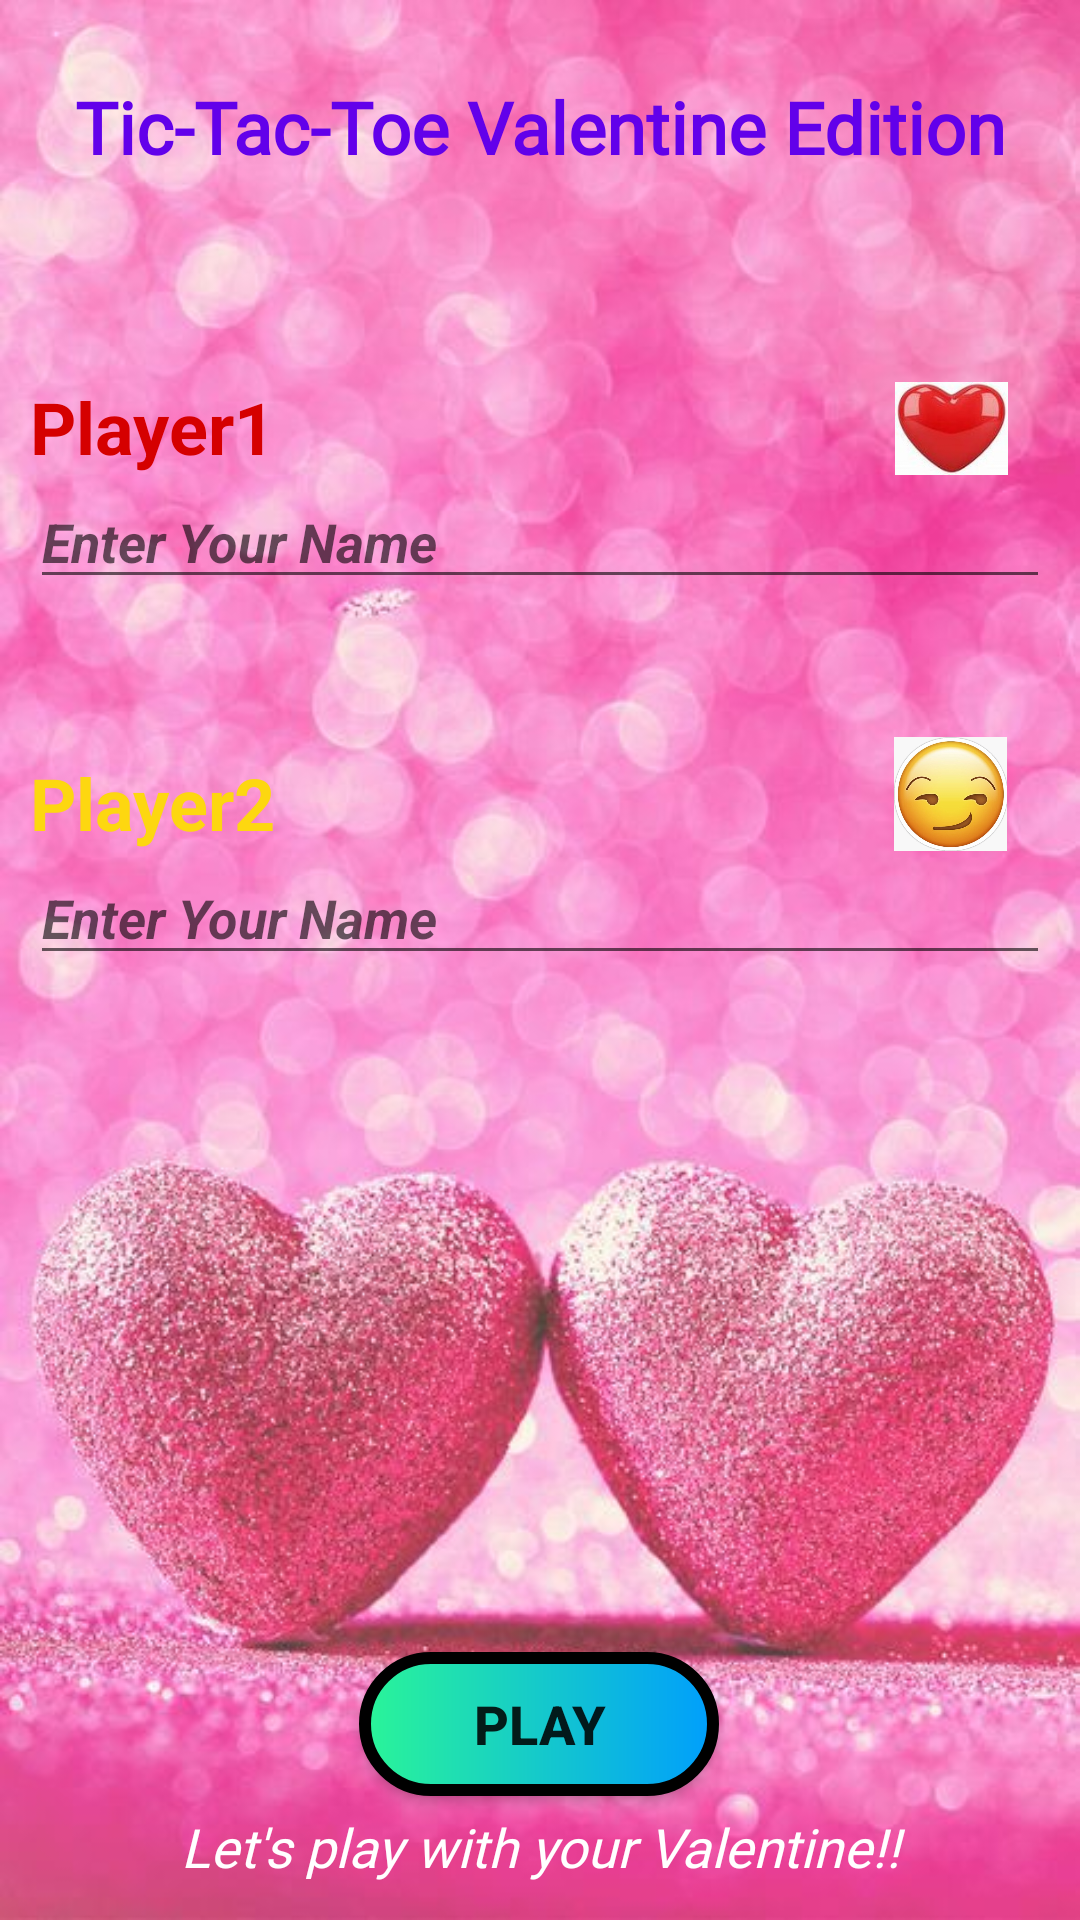

The Android layout XML behind this screen, and the referenced resources:
<!-- AndroidManifest.xml: application theme Theme.TictactoeLoveVersion -->
<!-- res/layout/activity_login.xml -->
<?xml version="1.0" encoding="utf-8"?>
<androidx.constraintlayout.widget.ConstraintLayout xmlns:android="http://schemas.android.com/apk/res/android"
    xmlns:app="http://schemas.android.com/apk/res-auto"
    xmlns:tools="http://schemas.android.com/tools"
    android:layout_width="match_parent"
    android:layout_height="match_parent"
    android:background="@drawable/tick"
    android:padding="10dp"
    tools:context=".login">

    <EditText
        android:id="@+id/name"
        android:layout_width="match_parent"
        android:layout_height="wrap_content"

        android:layout_marginTop="100dp"
        android:hint="Enter Your Name"
        android:inputType="text"
        android:textColor="#AA00FF"
        android:textSize="18dp"
        android:textStyle="bold|italic"
        app:layout_constraintEnd_toEndOf="parent"
        app:layout_constraintStart_toStartOf="parent"
        app:layout_constraintTop_toBottomOf="@+id/textView6" />

    <EditText
        android:id="@+id/names"
        android:layout_width="match_parent"
        android:layout_height="wrap_content"
        android:layout_marginTop="84dp"

        android:hint="Enter Your Name"
        android:inputType="text"
        android:textColor="#AA00FF"
        android:textSize="18dp"
        android:textStyle="bold|italic"
        app:layout_constraintEnd_toEndOf="parent"
        app:layout_constraintStart_toStartOf="parent"
        app:layout_constraintTop_toBottomOf="@+id/name" />

    <Button
        android:id="@+id/play"
        android:layout_width="120dp"
        android:layout_height="wrap_content"
        android:layout_marginBottom="15dp"
        android:background="@drawable/button"
        android:gravity="center"

        android:onClick="player"
        android:text="Play"
        android:textSize="18dp"
        android:textStyle="bold"
        app:layout_constraintBottom_toBottomOf="parent"
        app:layout_constraintEnd_toEndOf="parent"
        app:layout_constraintHorizontal_bias="0.498"
        app:layout_constraintStart_toStartOf="parent"
        app:layout_constraintTop_toBottomOf="@+id/names"
        app:layout_constraintVertical_bias="0.932" />

    <TextView
        android:id="@+id/textView6"
        android:layout_width="0dp"
        android:layout_height="wrap_content"
        android:layout_marginTop="16dp"
        android:fontFamily="@font/berkshire_swash"
        android:gravity="center"
        android:text="@string/he"
        android:textColor="#6200EA"
        android:textSize="24dp"
        android:textStyle="bold"
        app:layout_constraintEnd_toEndOf="parent"
        app:layout_constraintStart_toStartOf="parent"
        app:layout_constraintTop_toTopOf="parent" />

    <TextView
        android:id="@+id/textView7"
        android:layout_width="wrap_content"
        android:layout_height="wrap_content"
        android:text="@string/player"
        android:textColor="#D50000"
        android:textSize="24sp"
        android:textStyle="bold"
        app:layout_constraintBottom_toTopOf="@+id/name"
        app:layout_constraintStart_toStartOf="@+id/name" />

    <TextView
        android:id="@+id/textView8"
        android:layout_width="wrap_content"
        android:layout_height="wrap_content"
        android:text="@string/players"
        android:textColor="#FDD710"
        android:textSize="24dp"
        android:textStyle="bold"
        app:layout_constraintBottom_toTopOf="@+id/names"
        app:layout_constraintStart_toStartOf="@+id/names" />

    <ImageView
        android:id="@+id/imageView"
        android:layout_width="57dp"
        android:layout_height="31dp"
        app:layout_constraintBottom_toTopOf="@+id/name"
        app:layout_constraintEnd_toEndOf="@+id/name"
        app:layout_constraintHorizontal_bias="0.978"
        app:layout_constraintStart_toEndOf="@+id/textView7"
        app:srcCompat="@drawable/cross" />

    <ImageView
        android:id="@+id/imageView10"
        android:layout_width="55dp"
        android:layout_height="38dp"
        app:layout_constraintBottom_toTopOf="@+id/names"
        app:layout_constraintEnd_toEndOf="@+id/names"
        app:layout_constraintHorizontal_bias="0.972"
        app:layout_constraintStart_toEndOf="@+id/textView8"
        app:srcCompat="@drawable/haha" />

    <TextView
        android:id="@+id/textView9"
        android:layout_width="0dp"
        android:layout_height="wrap_content"
        android:fontFamily="@font/berkshire_swash"
        android:gravity="center"
        android:text="@string/endin"
        android:textColor="#FFFFFF"
        android:textSize="18dp"
        android:textStyle="italic"
        app:layout_constraintBottom_toBottomOf="parent"
        app:layout_constraintEnd_toEndOf="parent"
        app:layout_constraintHorizontal_bias="0.5"
        app:layout_constraintStart_toStartOf="parent"
        app:layout_constraintTop_toBottomOf="@+id/play"
        app:layout_constraintVertical_bias="0.683" />
</androidx.constraintlayout.widget.ConstraintLayout>
<!-- resources referenced by this layout -->
<resources>
  <!-- drawable button (drawable) -->
  <?xml version="1.0" encoding="utf-8"?>
  <shape xmlns:android="http://schemas.android.com/apk/res/android" android:shape="rectangle">
  <gradient android:startColor="#2AF598" android:endColor="#009EFD" android:type="linear"/>
      <corners android:radius="50dp"
          />
      <stroke android:color="@color/black"
          android:width="4dp"/>
  </shape>
  <!-- drawable cross: jpg bitmap (drawable, 25266 bytes) -->
  <!-- drawable haha: jpg bitmap (drawable, 58502 bytes) -->
  <!-- drawable tick: jpg bitmap (drawable-v24, 69613 bytes) -->
  <string name="endin">Let\'s play with your Valentine!!</string>
  <string name="he">Tic-Tac-Toe Valentine Edition</string>
  <string name="player">Player1</string>
  <string name="players">Player2</string>
  <style name="Theme.TictactoeLoveVersion" parent="Theme.AppCompat.DayNight.NoActionBar">
          
          <item name="colorPrimary">@color/purple_500</item>
          <item name="colorPrimaryVariant">@color/purple_700</item>
          <item name="colorOnPrimary">@color/white</item>
          
          <item name="colorSecondary">@color/teal_200</item>
          <item name="colorSecondaryVariant">@color/teal_700</item>
          <item name="colorOnSecondary">@color/black</item>
          
          <item name="android:statusBarColor" tools:targetApi="l">?attr/colorPrimaryVariant</item>
          
      </style>
  <!-- not gathered from this repository: default colours our renderer supplied (Android Studio template values) -->
  <color name="purple_500">#FF6200EE</color>
  <color name="purple_700">#FF3700B3</color>
  <color name="teal_200">#FF03DAC5</color>
  <color name="teal_700">#FF018786</color>
  <color name="black">#FF000000</color>
  <color name="white">#FFFFFFFF</color>
</resources>
